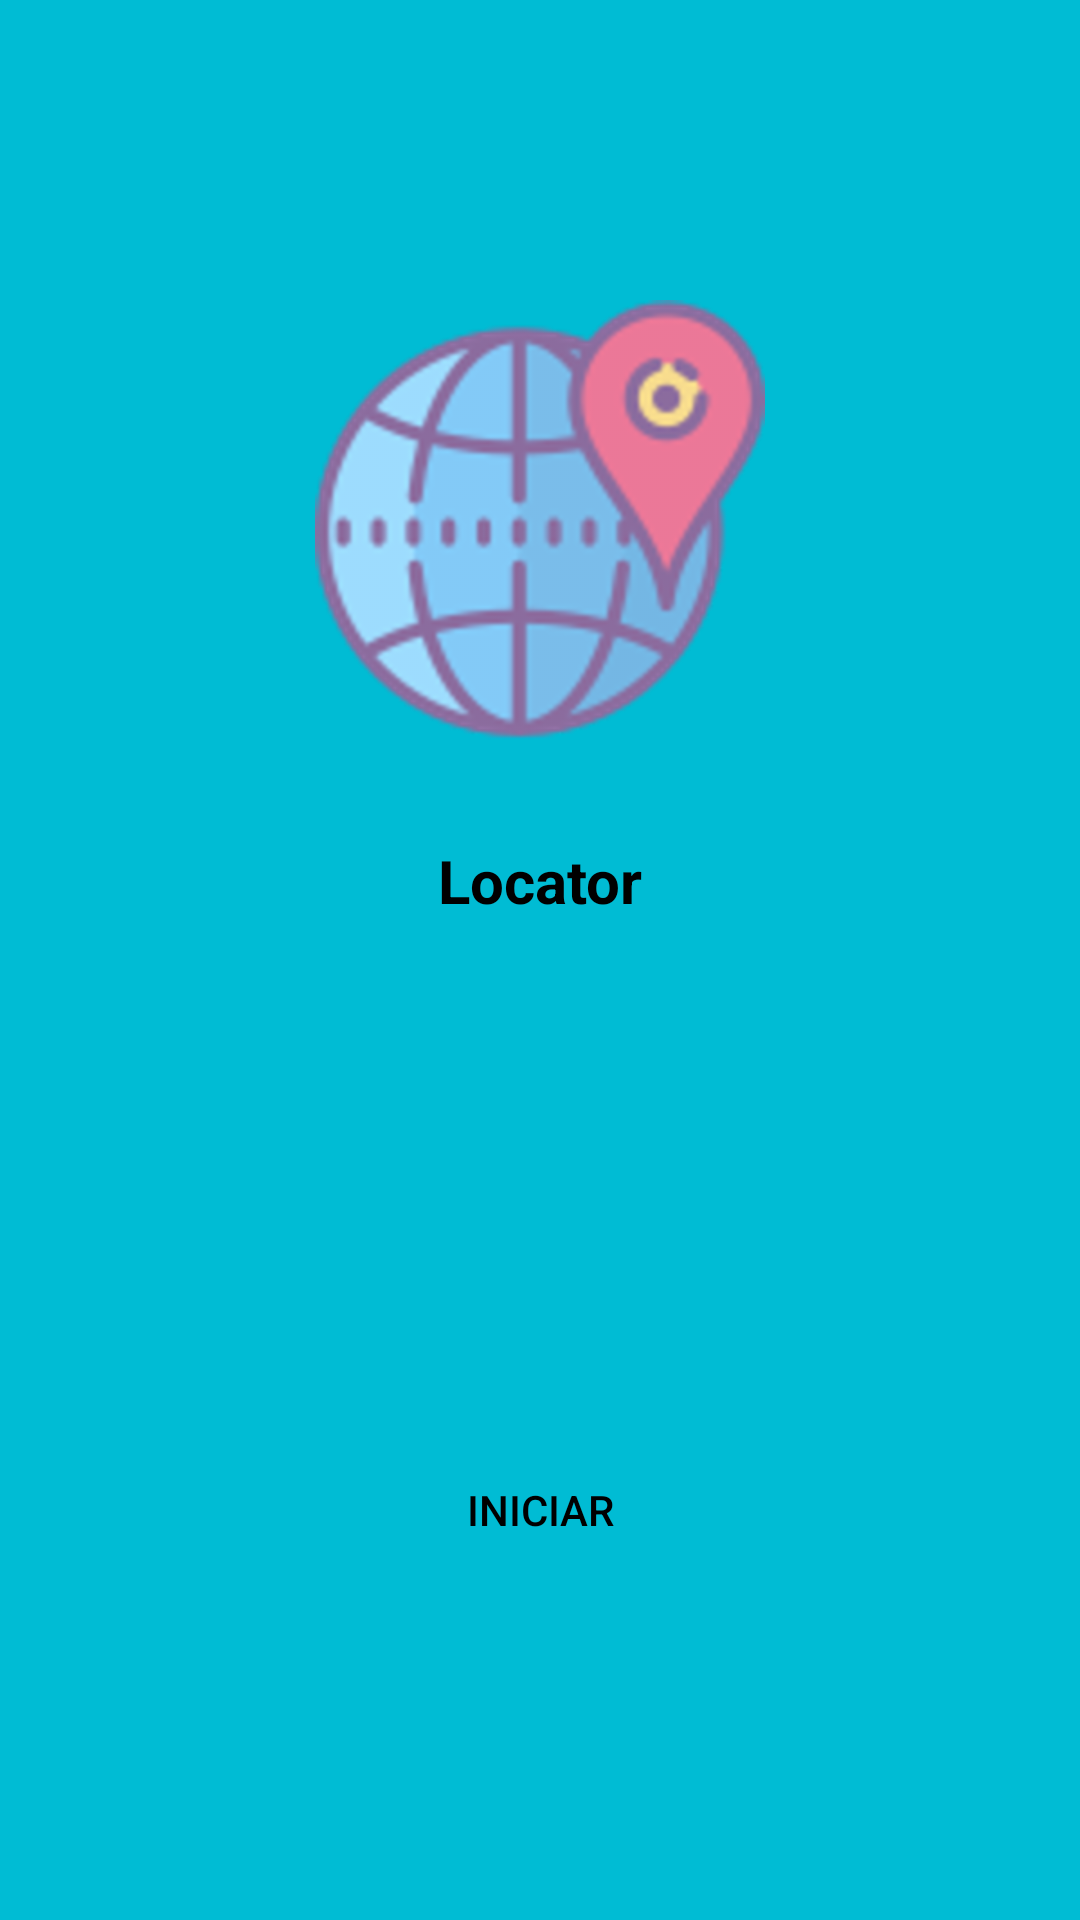

The Android layout XML behind this screen, and the referenced resources:
<!-- AndroidManifest.xml: application theme Theme.ProyectoBoris -->
<!-- res/layout/activity_main.xml -->
<?xml version="1.0" encoding="utf-8"?>
<androidx.coordinatorlayout.widget.CoordinatorLayout xmlns:android="http://schemas.android.com/apk/res/android"
    xmlns:app="http://schemas.android.com/apk/res-auto"
    xmlns:tools="http://schemas.android.com/tools"
    android:layout_width="match_parent"
    android:layout_height="match_parent"
    android:fitsSystemWindows="true"
    android:background="@color/colorPrimary"
    tools:context="com.proyect.proyectoboris.holaa.MainActivity">

    <LinearLayout
        android:layout_width="match_parent"
        android:layout_height="match_parent"
        android:orientation="vertical">

        <ImageView
            android:layout_width="150dp"
            android:layout_height="150dp"
            android:src="@drawable/ubicacion"
            android:layout_gravity="center"
            android:layout_marginTop="100dp"/>

        <TextView
            android:layout_width="match_parent"
            android:layout_height="wrap_content"
            android:text="Locator"
            android:textAlignment="center"
            android:textColor="@color/black"
            android:textSize="20dp"
            android:textStyle="bold"
            android:layout_marginTop="30dp"/>

        <LinearLayout
            android:layout_width="match_parent"
            android:layout_height="match_parent"
            android:gravity="center">

            <Button
                android:id="@+id/buttonIniciar"
                android:layout_width="match_parent"
                android:layout_height="wrap_content"
                android:background="@drawable/rounded_button"
                android:backgroundTint="@color/white"
                android:textColor="@color/black"
                android:layout_marginTop="30dp"
                android:layout_marginLeft="30dp"
                android:layout_marginRight="30dp"
                android:text="INICIAR"/>

        </LinearLayout>

    </LinearLayout>

</androidx.coordinatorlayout.widget.CoordinatorLayout>
<!-- resources referenced by this layout -->
<resources>
  <color name="black">#FF000000</color>
  <color name="colorPrimary">#00BCD4</color>
  <color name="white">#FFFFFFFF</color>
  <!-- drawable ubicacion: png bitmap (drawable-hdpi, 23896 bytes) -->
  <style name="Theme.ProyectoBoris" parent="Theme.AppCompat.Light.NoActionBar">
          
          <item name="colorPrimary">@color/purple_500</item>
          <item name="colorPrimaryVariant">@color/purple_700</item>
          <item name="colorOnPrimary">@color/white</item>
          
          <item name="colorSecondary">@color/teal_200</item>
          <item name="colorSecondaryVariant">@color/teal_700</item>
          <item name="colorOnSecondary">@color/black</item>
          
          <item name="android:statusBarColor" tools:targetApi="l">?attr/colorPrimaryVariant</item>
          
      </style>
  <color name="purple_500">#FF6200EE</color>
  <color name="purple_700">#FF3700B3</color>
  <color name="teal_200">#FF03DAC5</color>
  <color name="teal_700">#FF018786</color>
</resources>
